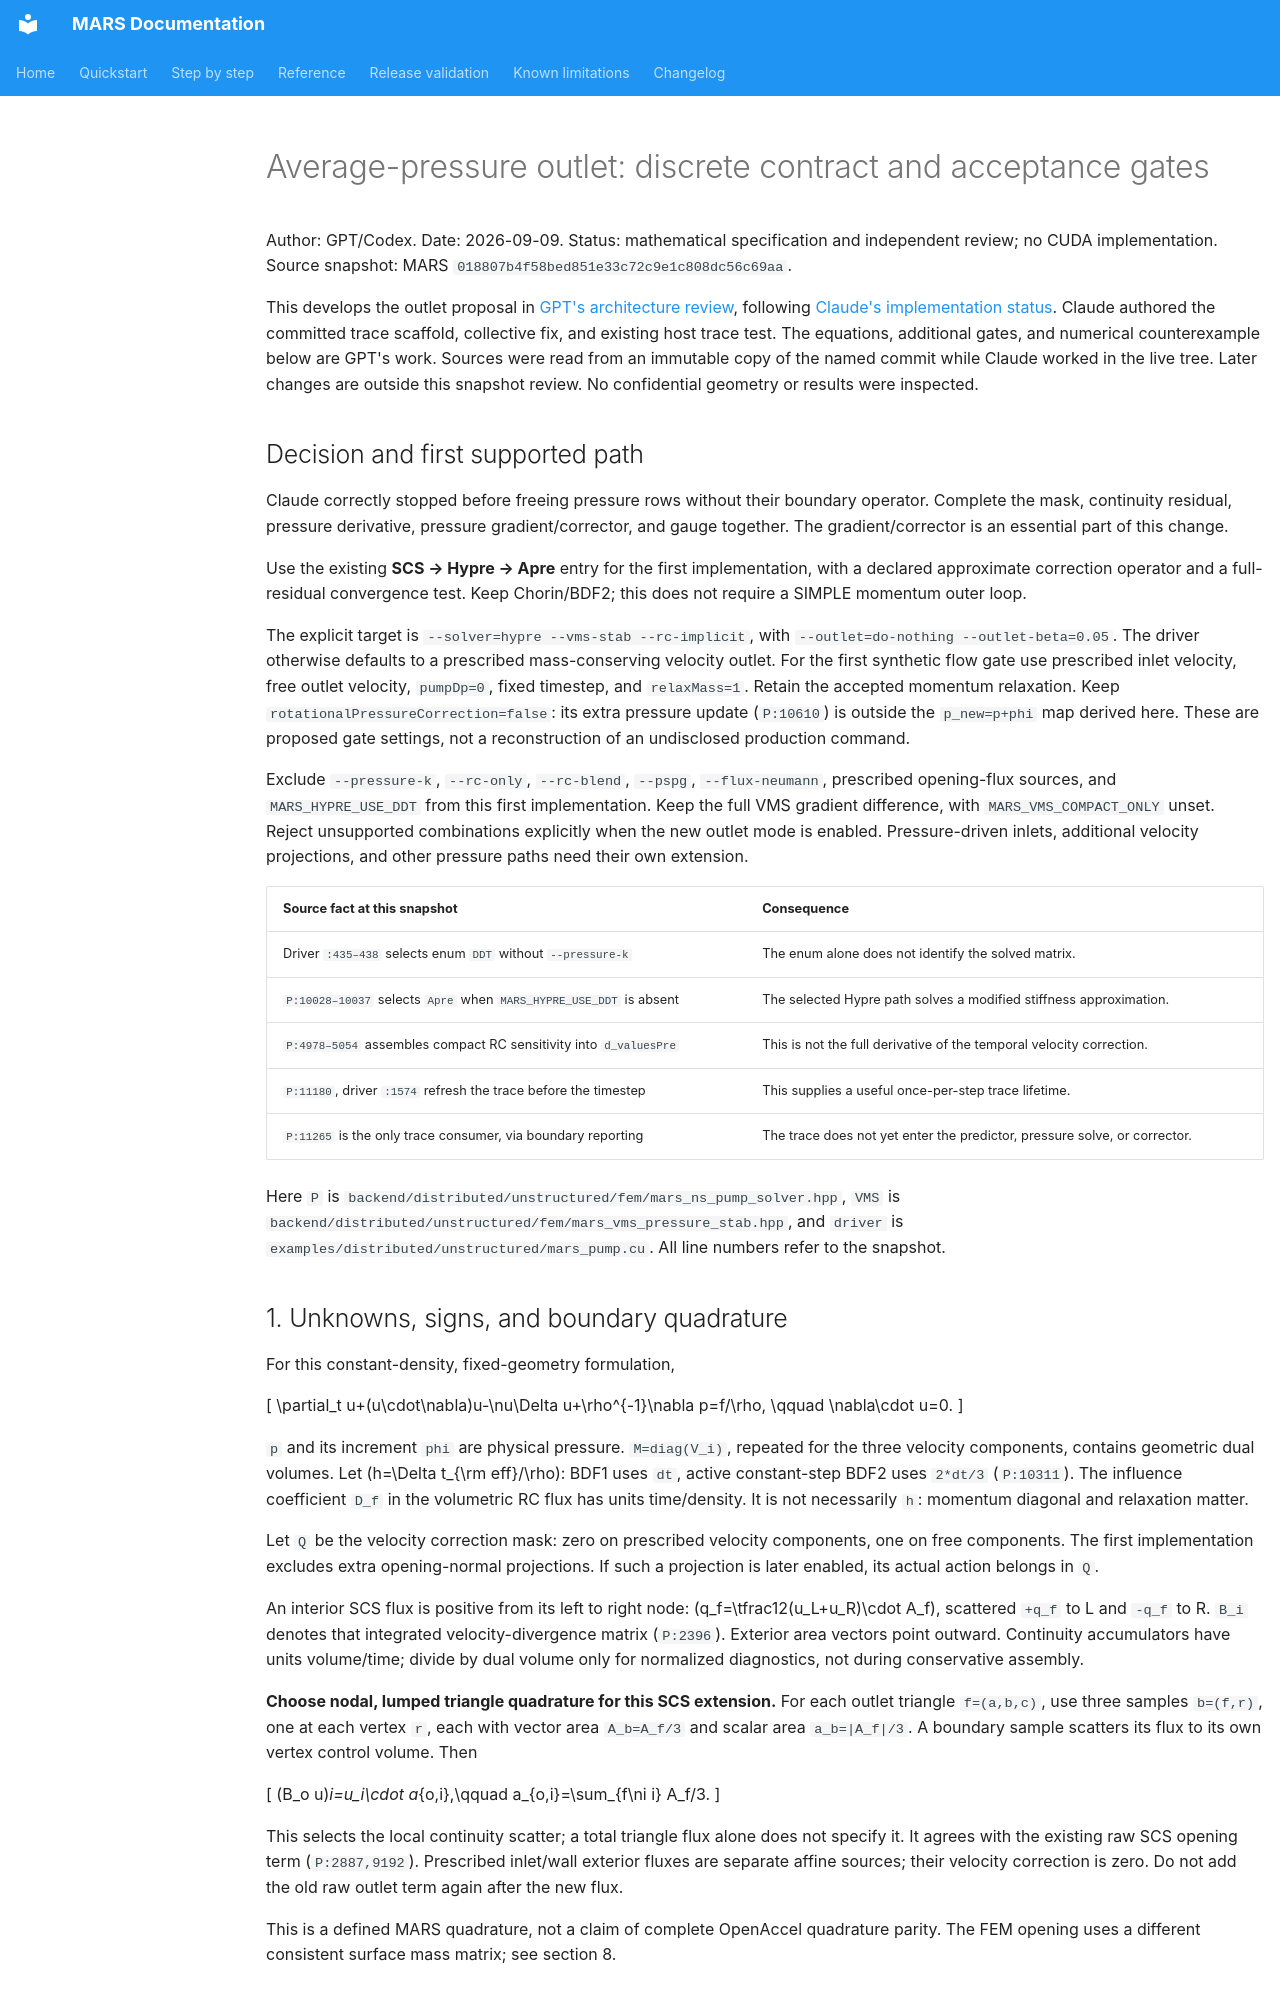

repository: dganellari/mars · page: design/gpt_outlet_boundary_spec_2026-09-09/index.html · generator: mkdocs

# Average-pressure outlet: discrete contract and acceptance gates

Author: GPT/Codex. Date: 2026-09-09.
Status: mathematical specification and independent review; no CUDA implementation.
Source snapshot: MARS `018807b4f58bed851e33c72c9e1c808dc56c69aa`.

This develops the outlet proposal in
[GPT's architecture review](openaccel_math_review_2026-09-09.md), following
[Claude's implementation status](outlet_trace_status.md). Claude authored the
committed trace scaffold, collective fix, and existing host trace test. The equations,
additional gates, and numerical counterexample below are GPT's work. Sources were
read from an immutable copy of the named commit while Claude worked in the live tree.
Later changes are outside this snapshot review. No confidential geometry or results
were inspected.

## Decision and first supported path

Claude correctly stopped before freeing pressure rows without their boundary operator.
Complete the mask, continuity residual, pressure derivative, pressure gradient/corrector,
and gauge together. The gradient/corrector is an essential part of this change.

Use the existing **SCS → Hypre → Apre** entry for the first implementation, with a
declared approximate correction operator and a full-residual convergence test.
Keep Chorin/BDF2; this does not require a SIMPLE momentum outer loop.

The explicit target is `--solver=hypre --vms-stab --rc-implicit`, with
`--outlet=do-nothing --outlet-beta=0.05`. The driver otherwise defaults to a prescribed
mass-conserving velocity outlet. For the first synthetic flow gate use prescribed inlet velocity,
free outlet velocity, `pumpDp=0`, fixed timestep, and `relaxMass=1`. Retain the accepted
momentum relaxation. Keep `rotationalPressureCorrection=false`: its extra pressure
update (`P:10610`) is outside the `p_new=p+phi` map derived here.
These are proposed gate settings, not a reconstruction of an
undisclosed production command.

Exclude `--pressure-k`, `--rc-only`, `--rc-blend`, `--pspg`, `--flux-neumann`, prescribed
opening-flux sources, and `MARS_HYPRE_USE_DDT` from this first implementation. Keep the
full VMS gradient difference, with `MARS_VMS_COMPACT_ONLY` unset. Reject unsupported
combinations explicitly when the new outlet mode is enabled. Pressure-driven inlets,
additional velocity projections, and other pressure paths need their own extension.

| Source fact at this snapshot | Consequence |
|---|---|
| Driver `:435–438` selects enum `DDT` without `--pressure-k` | The enum alone does not identify the solved matrix. |
| `P:10028–10037` selects `Apre` when `MARS_HYPRE_USE_DDT` is absent | The selected Hypre path solves a modified stiffness approximation. |
| `P:4978–5054` assembles compact RC sensitivity into `d_valuesPre` | This is not the full derivative of the temporal velocity correction. |
| `P:11180`, driver `:1574` refresh the trace before the timestep | This supplies a useful once-per-step trace lifetime. |
| `P:11265` is the only trace consumer, via boundary reporting | The trace does not yet enter the predictor, pressure solve, or corrector. |

Here `P` is `backend/distributed/unstructured/fem/mars_ns_pump_solver.hpp`, `VMS` is
`backend/distributed/unstructured/fem/mars_vms_pressure_stab.hpp`, and `driver` is
`examples/distributed/unstructured/mars_pump.cu`. All line numbers refer to the snapshot.

## 1. Unknowns, signs, and boundary quadrature

For this constant-density, fixed-geometry formulation,

\[
\partial_t u+(u\cdot\nabla)u-\nu\Delta u+\rho^{-1}\nabla p=f/\rho,
\qquad \nabla\cdot u=0.
\]

`p` and its increment `phi` are physical pressure. `M=diag(V_i)`, repeated for the
three velocity components, contains geometric dual volumes. Let
\(h=\Delta t_{\rm eff}/\rho\): BDF1 uses `dt`, active constant-step BDF2 uses `2*dt/3`
(`P:10311`). The influence coefficient `D_f` in the volumetric RC flux has units
time/density. It is not necessarily `h`: momentum diagonal and relaxation matter.

Let `Q` be the velocity correction mask: zero on prescribed velocity components,
one on free components. The first implementation excludes extra opening-normal
projections. If such a projection is later enabled, its actual action belongs in `Q`.

An interior SCS flux is positive from its left to right node:
\(q_f=\tfrac12(u_L+u_R)\cdot A_f\), scattered `+q_f` to L and `-q_f` to R.
`B_i` denotes that integrated velocity-divergence matrix (`P:2396`). Exterior area
vectors point outward. Continuity accumulators have units volume/time; divide by
dual volume only for normalized diagnostics, not during conservative assembly.

**Choose nodal, lumped triangle quadrature for this SCS extension.** For each outlet
triangle `f=(a,b,c)`, use three samples `b=(f,r)`, one at each vertex `r`, each with
vector area `A_b=A_f/3` and scalar area `a_b=|A_f|/3`. A boundary sample scatters its
flux to its own vertex control volume. Then

\[
(B_o u)_i=u_i\cdot a_{o,i},\qquad
a_{o,i}=\sum_{f\ni i} A_f/3.
\]

This selects the local continuity scatter; a total triangle flux alone does not
specify it. It agrees with the existing raw SCS opening term (`P:2887,9192`).
Prescribed inlet/wall exterior fluxes are separate affine sources; their velocity
correction is zero. Do not add the old raw outlet term again after the new flux.

This is a defined MARS quadrature, not a claim of complete OpenAccel quadrature parity.
The FEM opening uses a different consistent surface mass matrix; see section 8.
